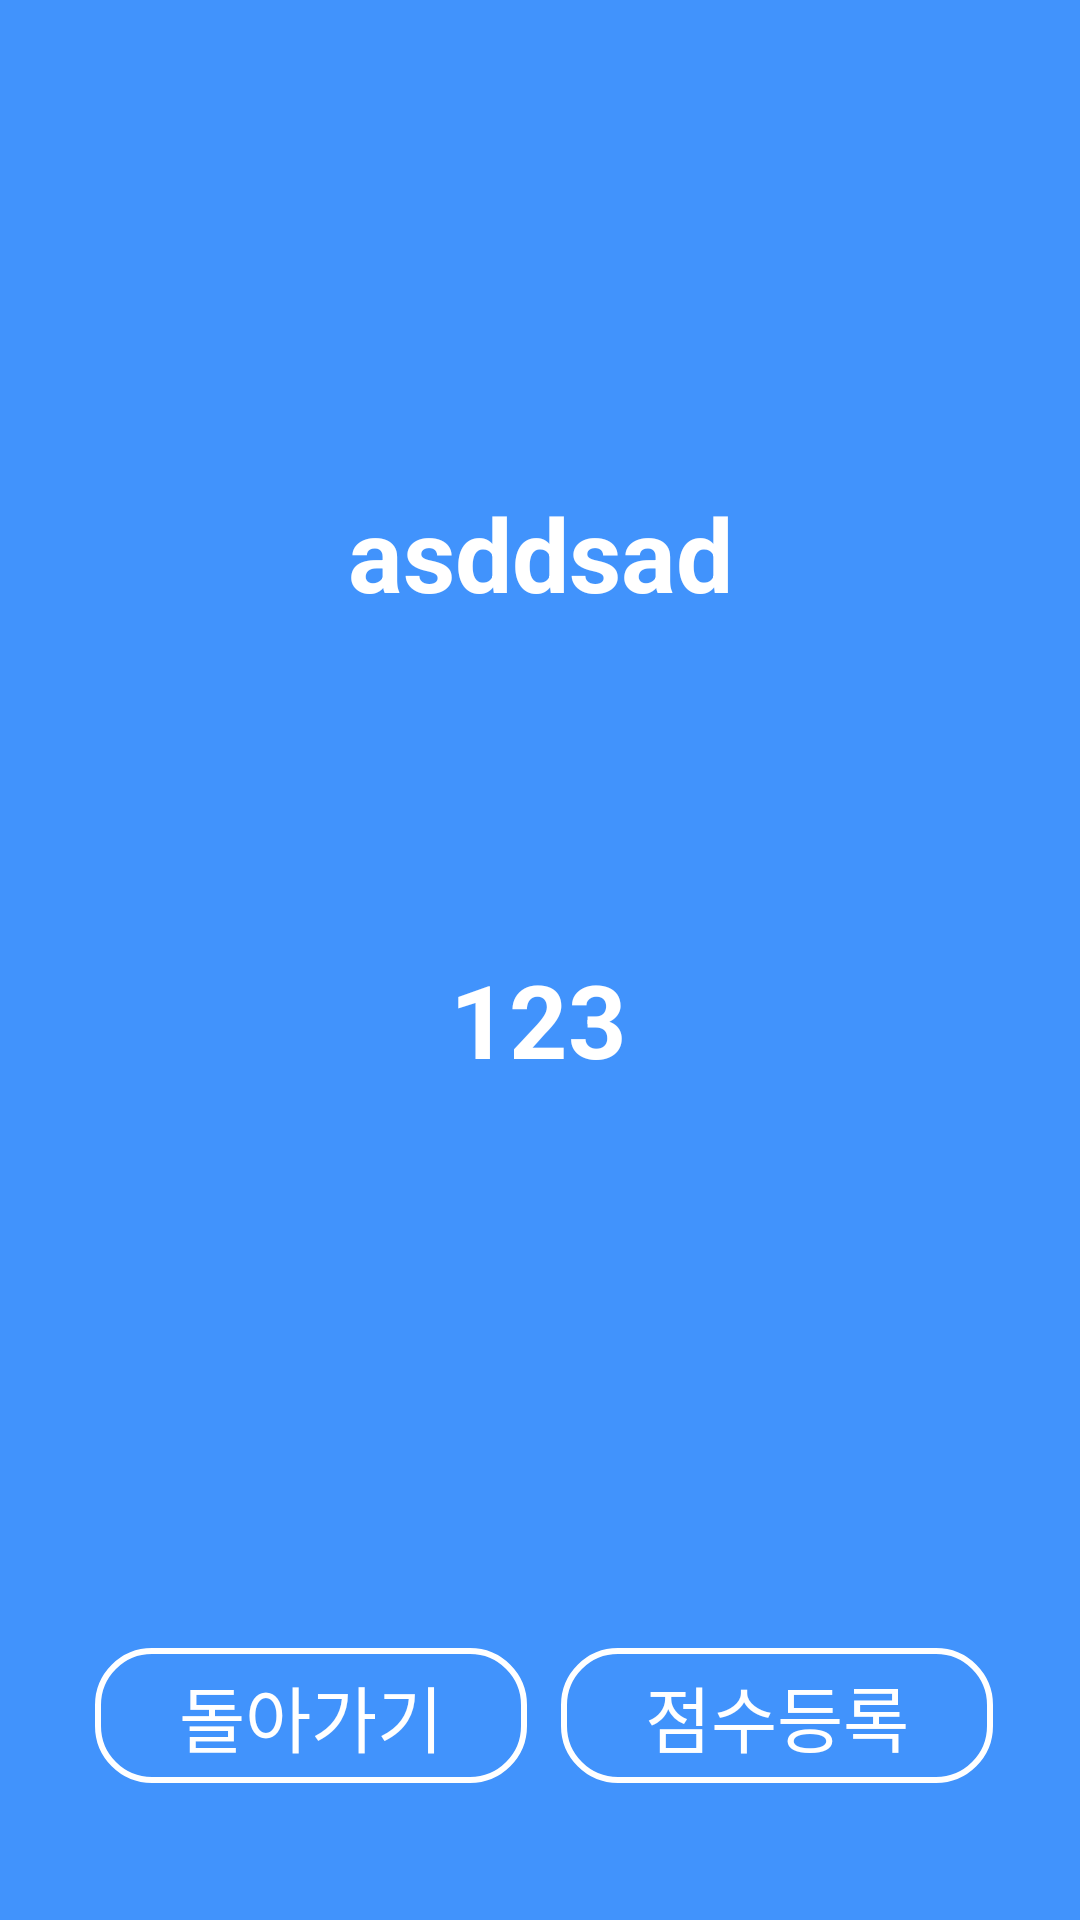

Layout XML and referenced resources for this Android screen:
<!-- AndroidManifest.xml: application theme Theme.MiniGame_Application -->
<!-- res/layout/activity_country_result.xml -->
<?xml version="1.0" encoding="utf-8"?>
<androidx.constraintlayout.widget.ConstraintLayout xmlns:android="http://schemas.android.com/apk/res/android"
    xmlns:app="http://schemas.android.com/apk/res-auto"
    xmlns:tools="http://schemas.android.com/tools"
    android:id="@+id/main"
    android:layout_width="match_parent"
    android:layout_height="match_parent"
    android:background="#4193FC"
    tools:context=".CapitalResult">

    <TextView
        android:id="@+id/txtCapResult"
        android:layout_width="wrap_content"
        android:layout_height="wrap_content"
        android:text="asddsad"
        android:textColor="@color/white"
        android:textSize="34sp"
        android:textStyle="bold"
        app:layout_constraintBottom_toBottomOf="parent"
        app:layout_constraintEnd_toEndOf="parent"
        app:layout_constraintStart_toStartOf="parent"
        app:layout_constraintTop_toTopOf="parent"
        app:layout_constraintVertical_bias="0.272" />

    <TextView
        android:id="@+id/txtCapScore"
        android:layout_width="wrap_content"
        android:layout_height="wrap_content"
        android:text="123"
        android:textColor="@color/white"
        android:textSize="34sp"
        android:textStyle="bold"
        app:layout_constraintBottom_toBottomOf="parent"
        app:layout_constraintEnd_toEndOf="parent"
        app:layout_constraintHorizontal_bias="0.498"
        app:layout_constraintStart_toStartOf="parent"
        app:layout_constraintTop_toTopOf="parent"
        app:layout_constraintVertical_bias="0.533" />

    <android.widget.Button
        android:id="@+id/btnCancel"
        android:layout_width="144dp"
        android:layout_height="45dp"
        android:layout_marginTop="187dp"
        android:layout_marginBottom="84dp"
        android:background="@drawable/buttonshape"
        android:fontFamily="sans-serif-medium"
        android:onClick="resultPopup"
        android:text="점수등록"
        android:textColor="#FFFFFF"
        android:textSize="24sp"
        app:layout_constraintBottom_toBottomOf="parent"
        app:layout_constraintEnd_toEndOf="parent"
        app:layout_constraintHorizontal_bias="0.866"
        app:layout_constraintStart_toStartOf="parent"
        app:layout_constraintTop_toBottomOf="@+id/txtCapScore"
        app:layout_constraintVertical_bias="0.0" />

    <android.widget.Button
        android:id="@+id/btnRanking"
        android:layout_width="144dp"
        android:layout_height="45dp"
        android:layout_marginTop="187dp"
        android:layout_marginBottom="84dp"
        android:background="@drawable/buttonshape"
        android:fontFamily="sans-serif-medium"
        android:onClick="Cancel"
        android:text="돌아가기"
        android:textColor="#FFFFFF"
        android:textSize="24sp"
        app:layout_constraintBottom_toBottomOf="parent"
        app:layout_constraintEnd_toEndOf="parent"
        app:layout_constraintHorizontal_bias="0.146"
        app:layout_constraintStart_toStartOf="parent"
        app:layout_constraintTop_toBottomOf="@+id/txtCapScore"
        app:layout_constraintVertical_bias="0.0" />


</androidx.constraintlayout.widget.ConstraintLayout>
<!-- resources referenced by this layout -->
<resources>
  <!-- drawable buttonshape (drawable) -->
  <?xml version="1.0" encoding="utf-8"?>
  <shape xmlns:android="http://schemas.android.com/apk/res/android" android:shape="rectangle" >
      <corners
          android:radius="18dp"
          />
      <gradient
          android:angle="45"
          android:centerX="35%"
          android:centerColor="#00000000"
          android:startColor="#00000000"
          android:endColor="#00000000"
          android:type="linear"
          />
      <size
          android:width="182dp"
          android:height="48dp"
          />
      <stroke
          android:width="2dp"
          android:color="#FFFFFF"
          />
  </shape>
  <style name="Theme.MiniGame_Application" parent="Base.Theme.MiniGame_Application" />
  <style name="Base.Theme.MiniGame_Application" parent="Theme.Material3.DayNight.NoActionBar">
          
          
      </style>
  <!-- not gathered from this repository: default colours our renderer supplied (Android Studio template values) -->
  <color name="white">#FFFFFFFF</color>
</resources>
